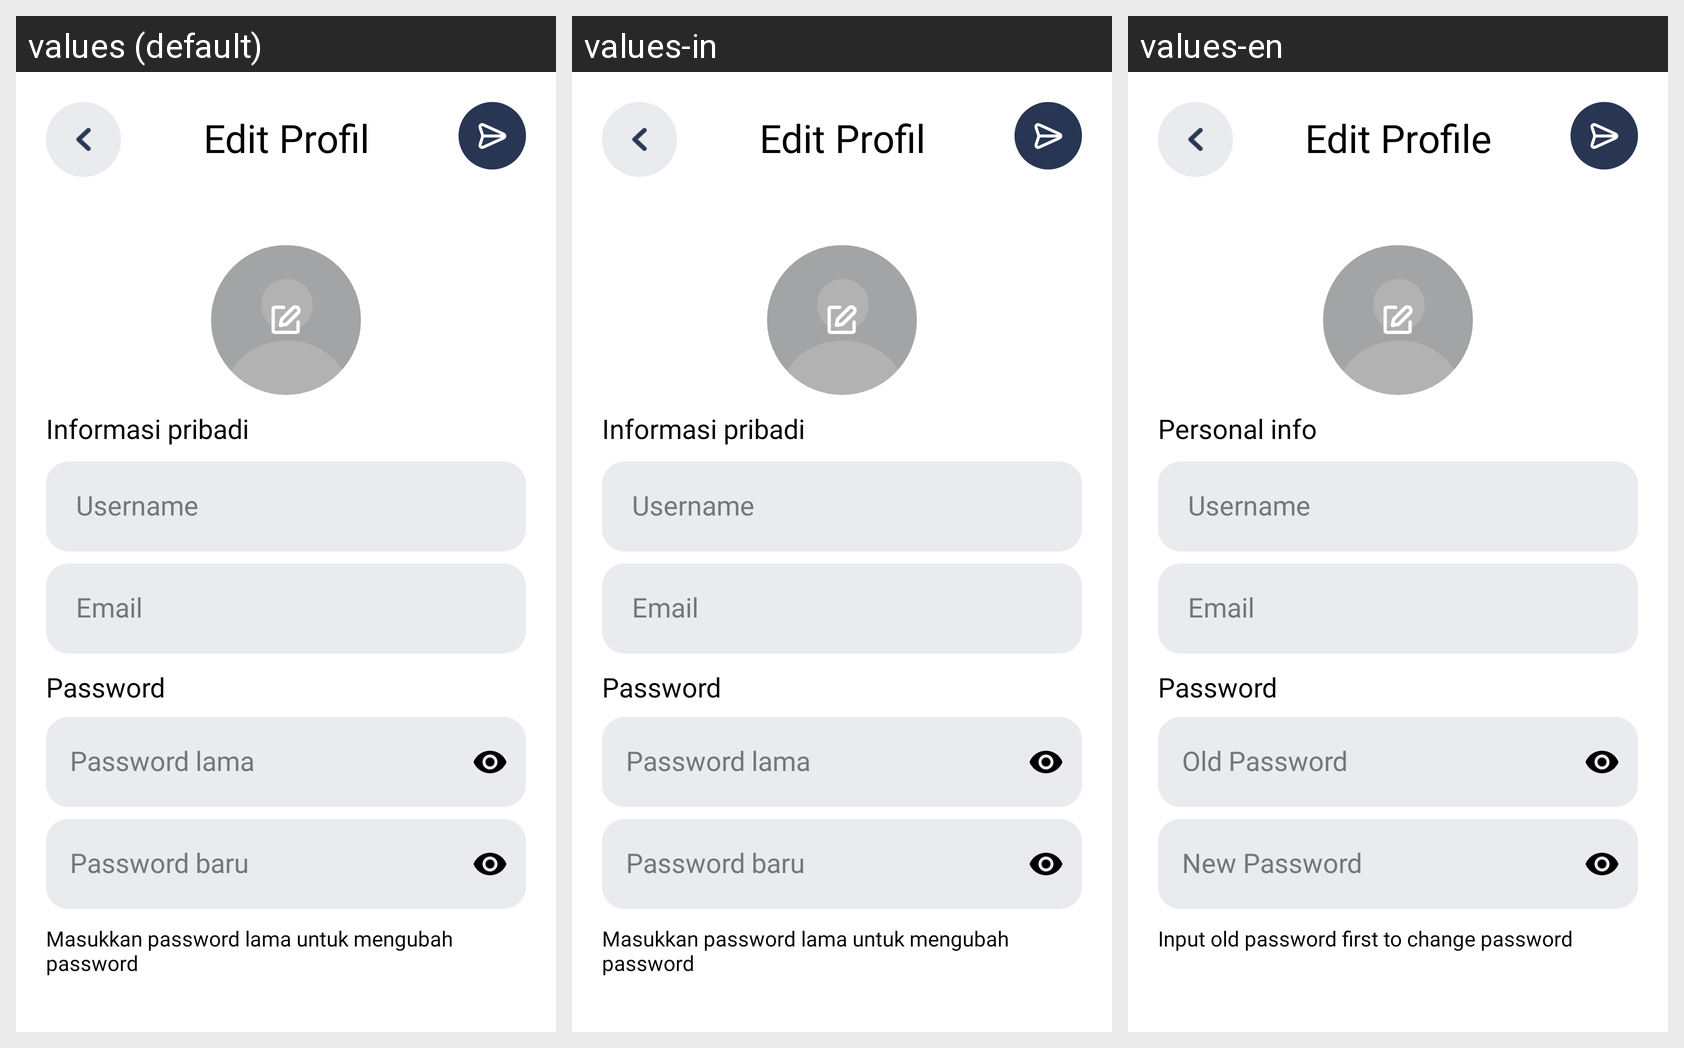

Here is an Android app screen in its default locale and in the app's own translations. Write out the translated-string differences for the strings that appear on this screen.
Android screen res/layout/activity_edit_profile.xml rendered under 3 locales, left to right: values (default), values-in, values-en. Device: Nexus 5 (rendered at 1080×1920; each locale shown at half size, 540×960, under a caption strip naming it); theme Theme.Ifishy.
Strings drawn on this screen, with the default value and each locale's value (text and hints the layout hard-codes, and strings that could not be matched under every locale, appear in the picture but are not listed):

edit_profile
  values: Edit Profil
  values-in: Edit Profil
  values-en: Edit Profile

personal_info
  values: Informasi pribadi
  values-in: Informasi pribadi
  values-en: Personal info

username
  values: Username
  values-in: Username
  values-en: Username

email
  values: Email
  values-in: Email
  values-en: Email

password
  values: Password
  values-in: Password
  values-en: Password

old_password
  values: Password lama
  values-in: Password lama
  values-en: Old Password

new_password
  values: Password baru
  values-in: Password baru
  values-en: New Password

input_old_password_first_to_change_password
  values: Masukkan password lama untuk mengubah password
  values-in: Masukkan password lama untuk mengubah password
  values-en: Input old password first to change password
